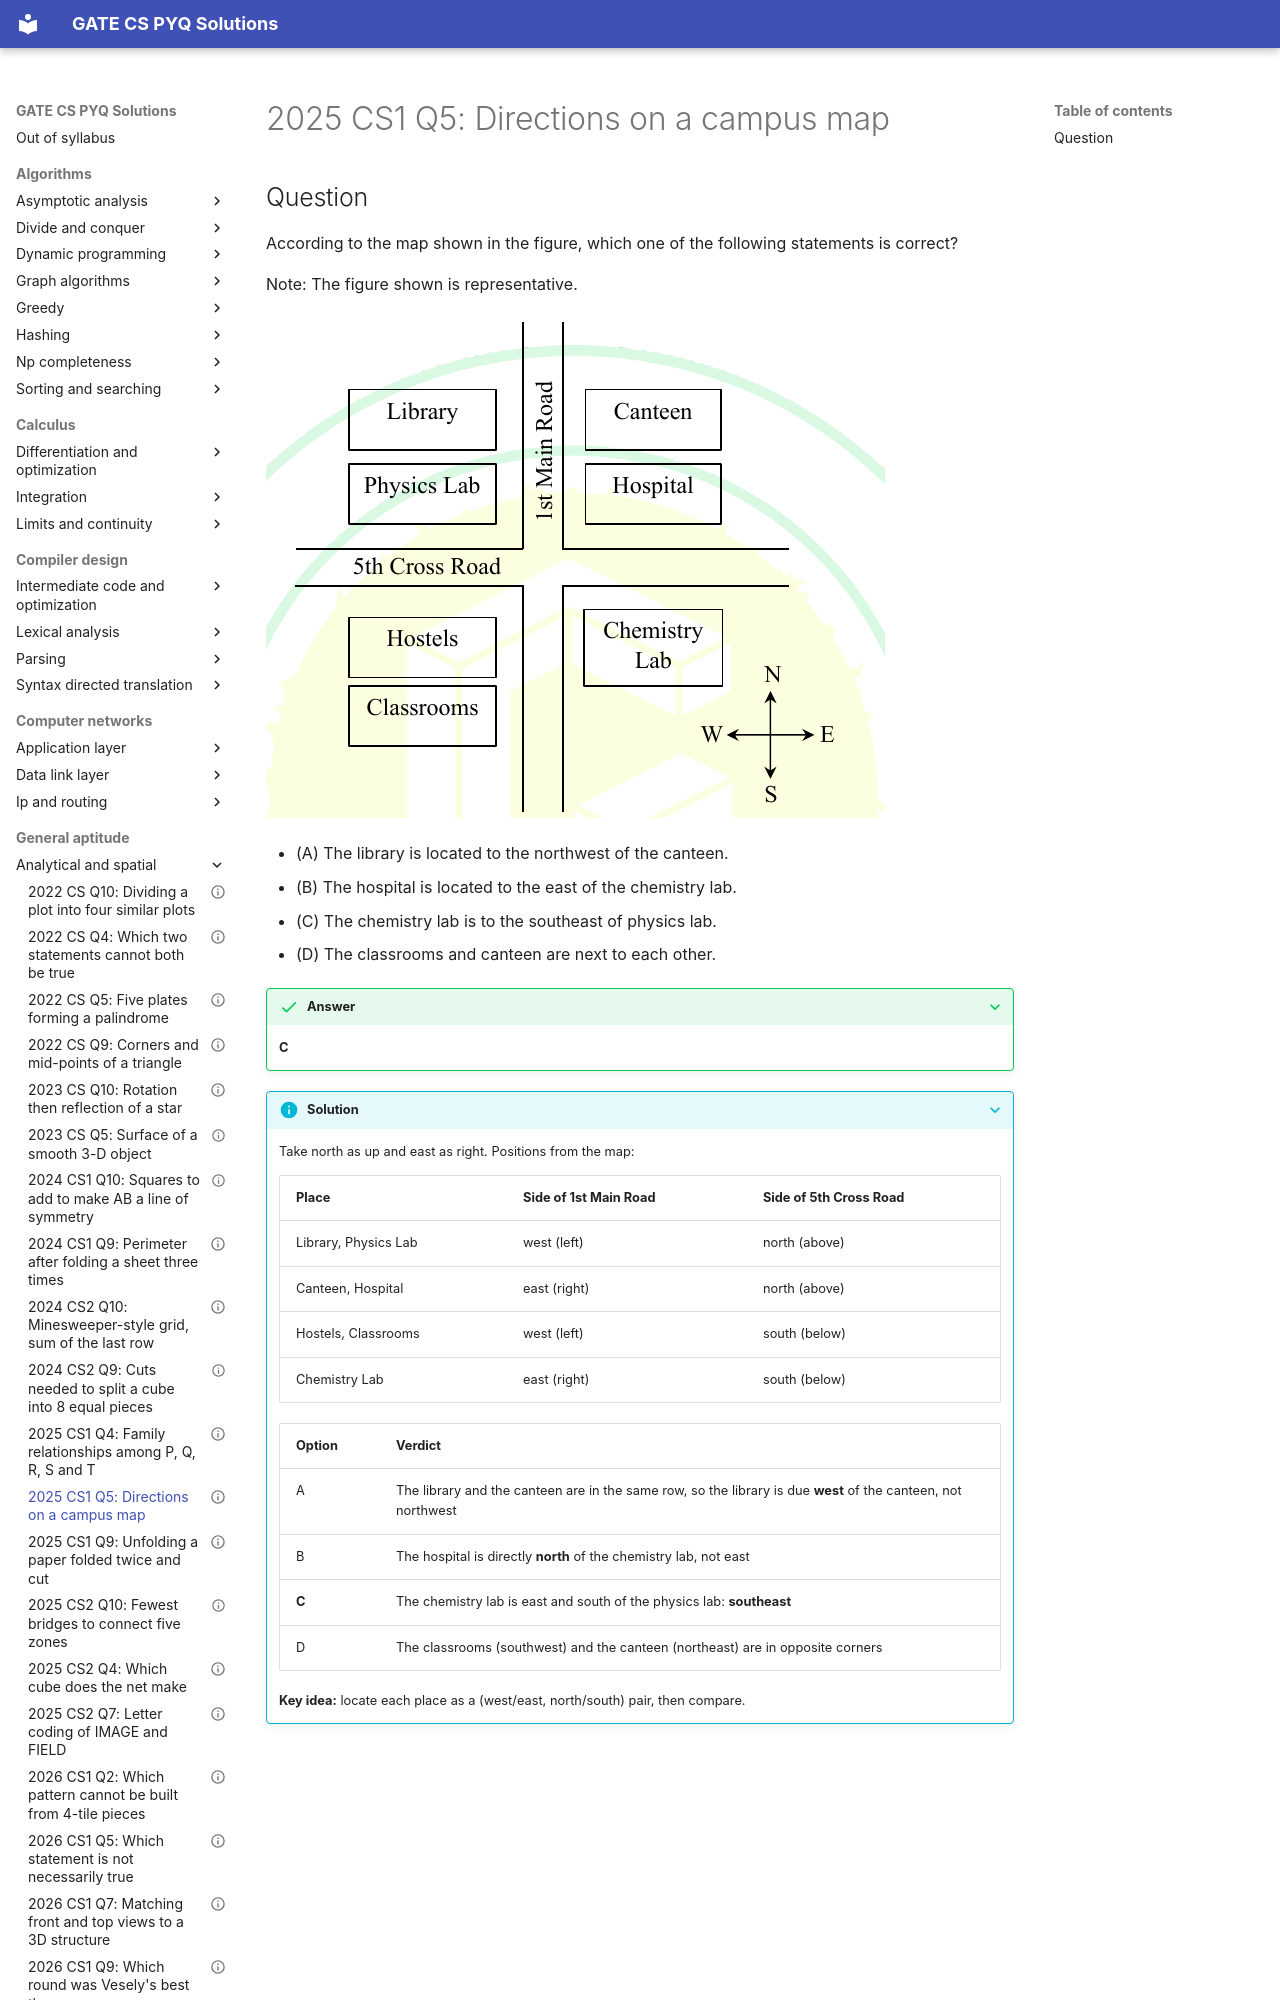

repository: saheenusman/GATE-PYQs · page: general-aptitude/analytical-and-spatial/2025-set1-q5/index.html · generator: mkdocs

---
title: "2025 CS1 Q5: Directions on a campus map"
year: 2025
set: 1
paper: CS1
q_no: 5
subject: general-aptitude
topic: analytical-and-spatial
also: []
marks: 1
type: MCQ
official_answer: "C"
status: verified
---

# 2025 CS1 Q5: Directions on a campus map
